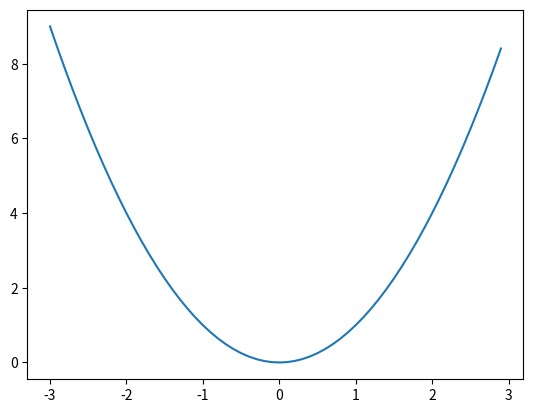

This chart was generated by the following Python code:
import matplotlib.pyplot as plt
import numpy as np

x = np.arange(-3, 3, 0.1)
y = x**2

plt.plot(x, y)
plt.show()
